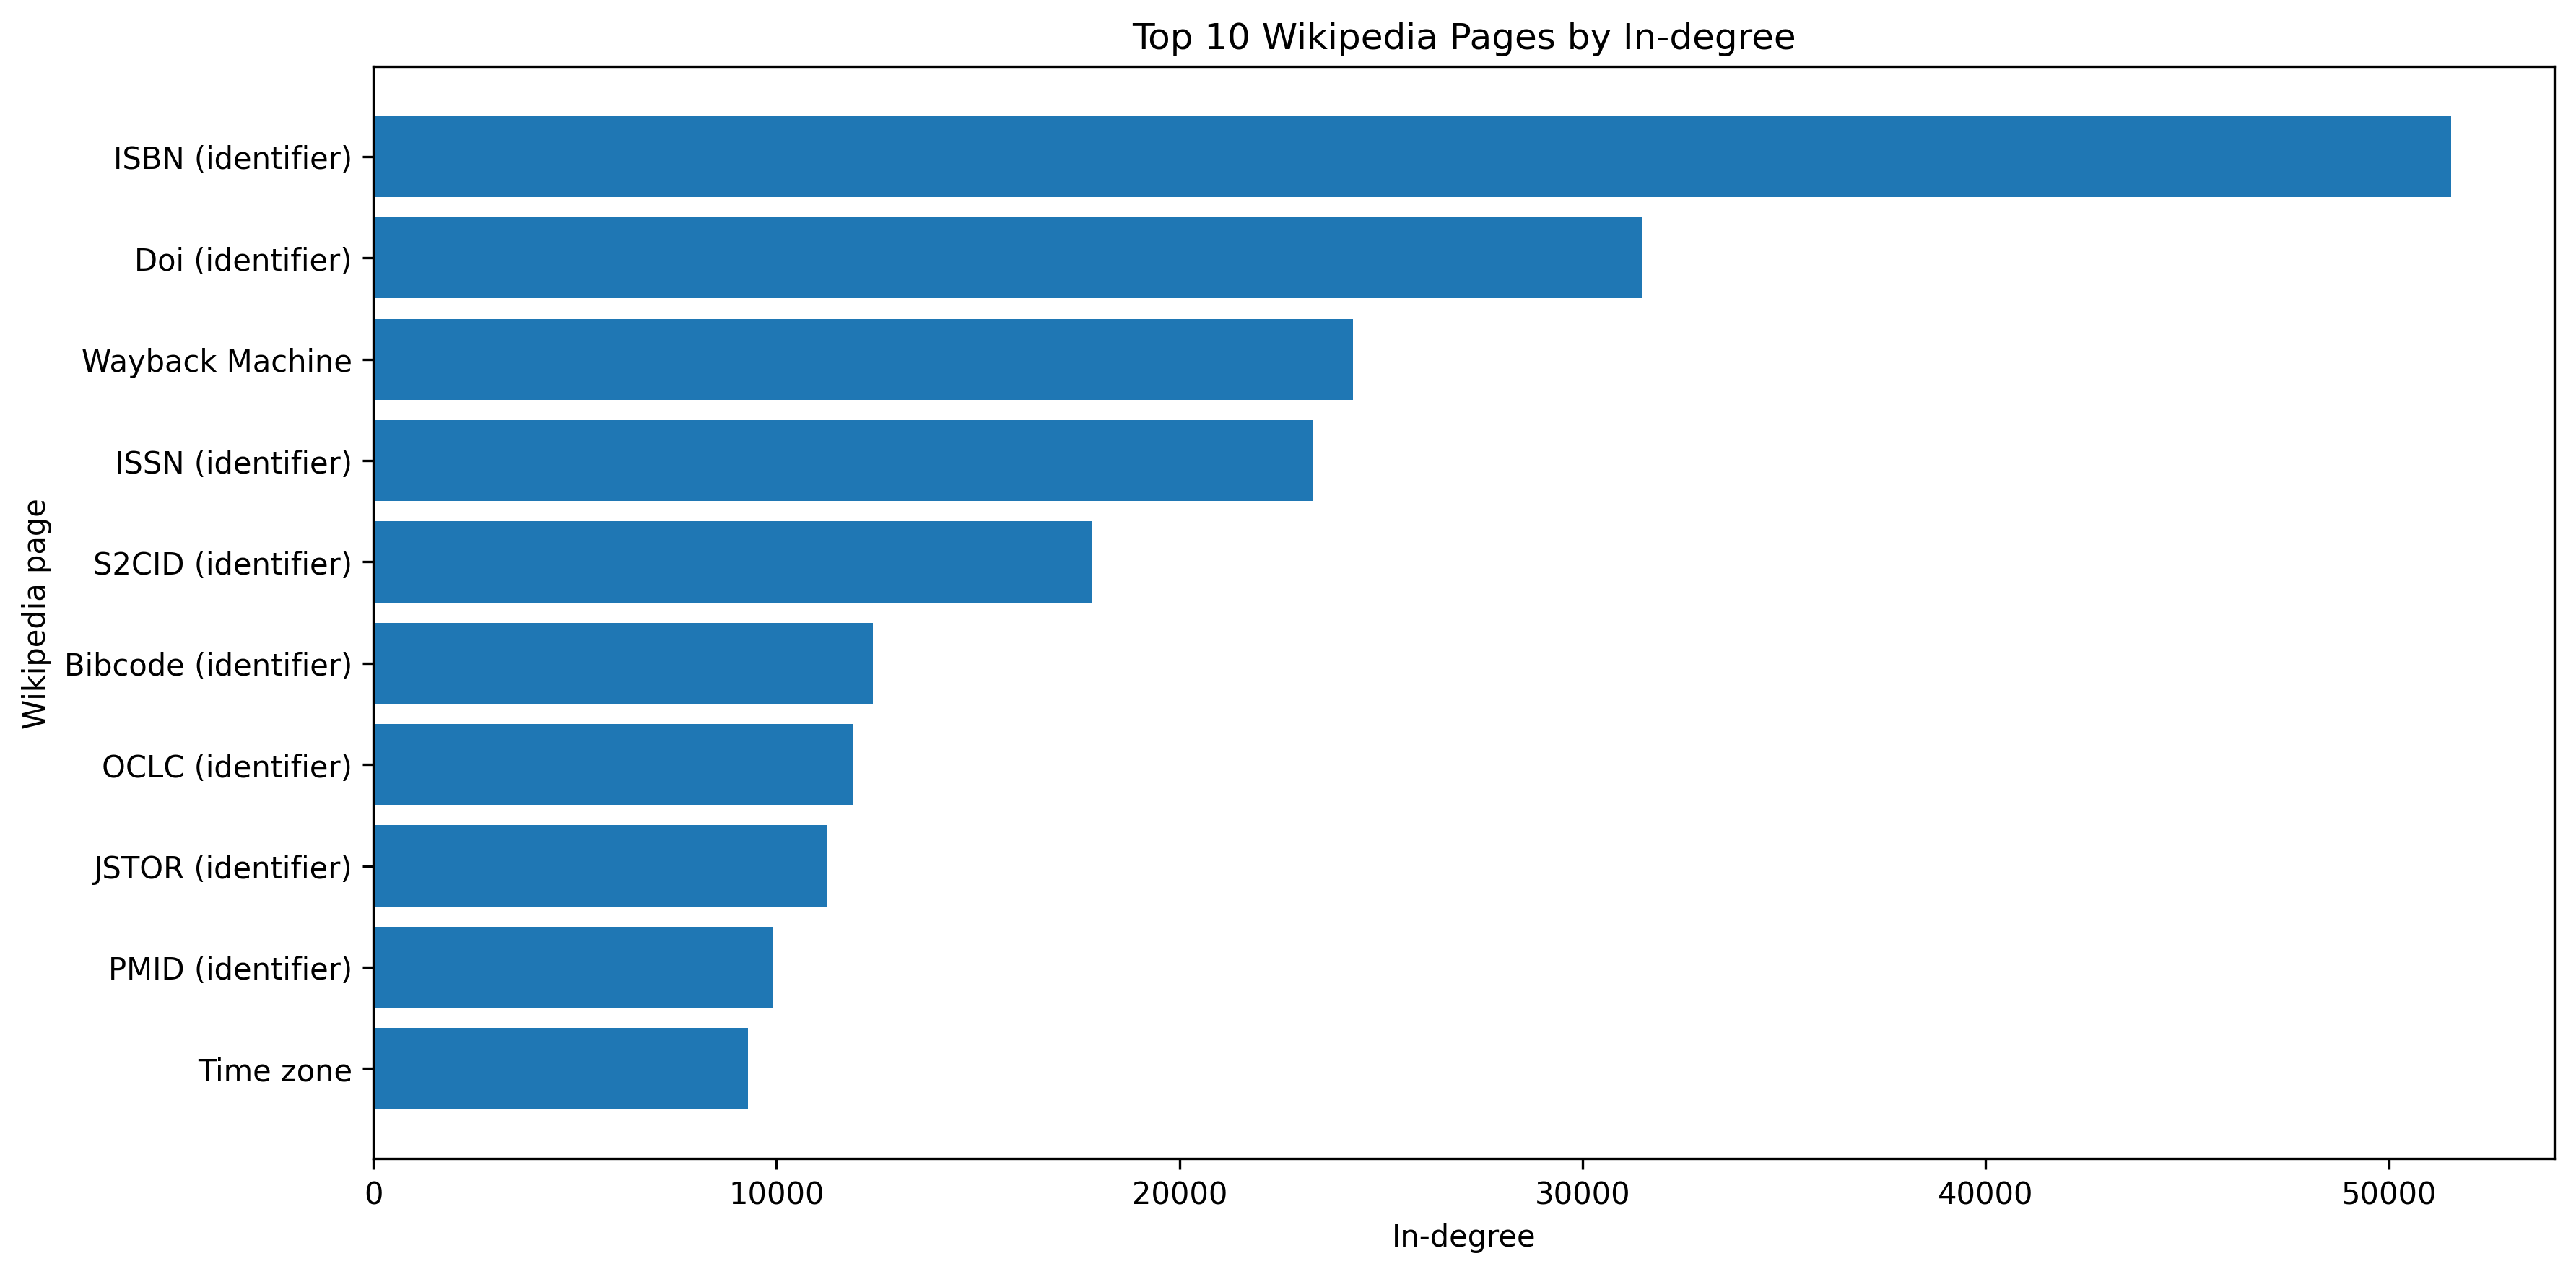

Source data for this figure (header and first rows):
title, in_degree
ISBN (identifier), 51535
Doi (identifier), 31462
Wayback Machine, 24295
ISSN (identifier), 23311
S2CID (identifier), 17820
Bibcode (identifier), 12397
OCLC (identifier), 11888
JSTOR (identifier), 11254
PMID (identifier), 9912
Time zone, 9293
